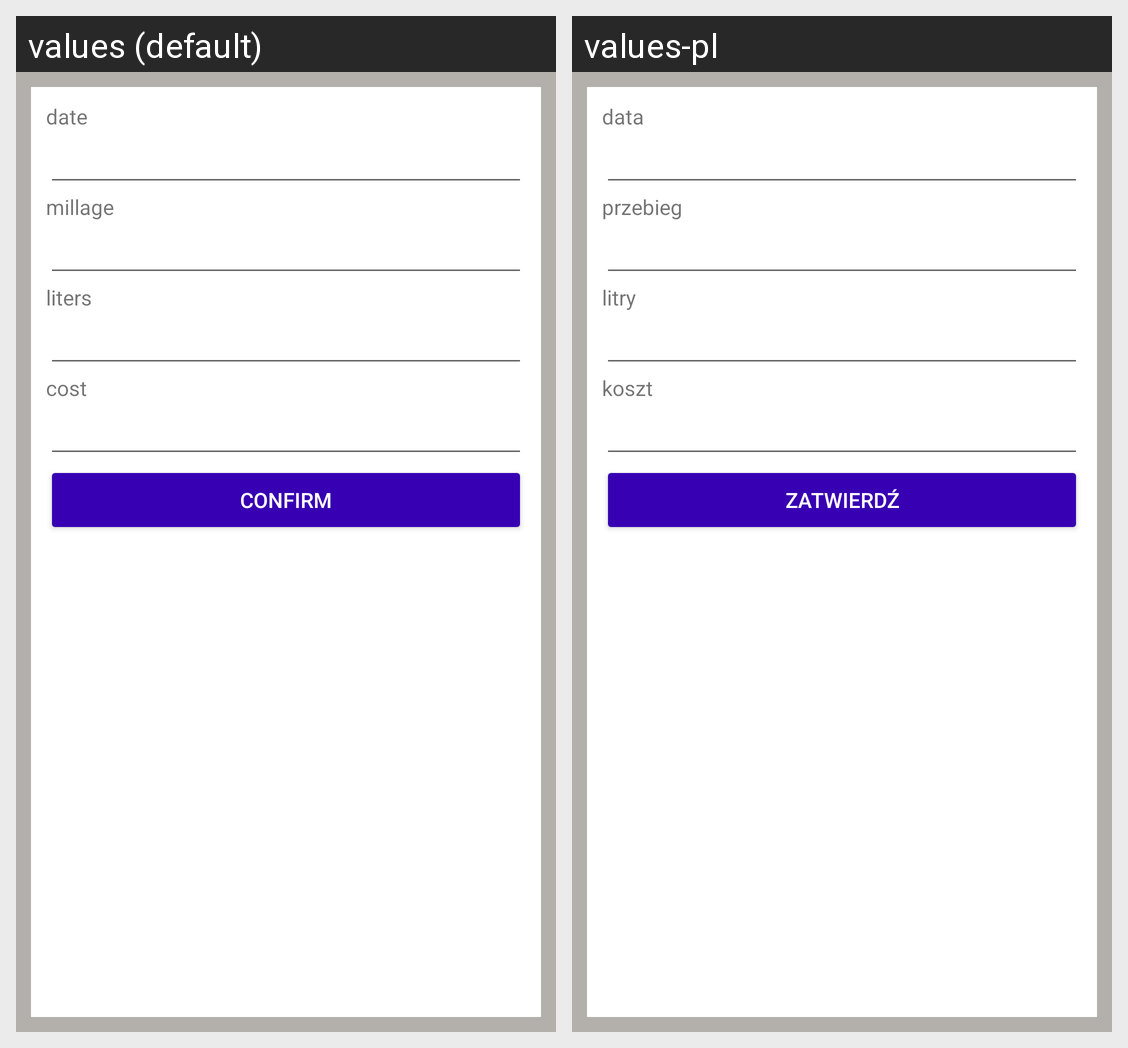

Strings drawn on this Android screen and how each of the app's shown locales translates them:
Android screen res/layout/gas_tank_app_layout.xml rendered under 2 locales, left to right: values (default), values-pl. Device: Nexus 5 (rendered at 1080×1920; each locale shown at half size, 540×960, under a caption strip naming it); theme AppTheme.
Strings drawn on this screen, with the default value and each locale's value (text and hints the layout hard-codes, and strings that could not be matched under every locale, appear in the picture but are not listed):

data
  values: date
  values-pl: data

przebieg
  values: millage
  values-pl: przebieg

litry
  values: liters
  values-pl: litry

koszt
  values: cost
  values-pl: koszt

zatwierd
  values: confirm
  values-pl: Zatwierdź
